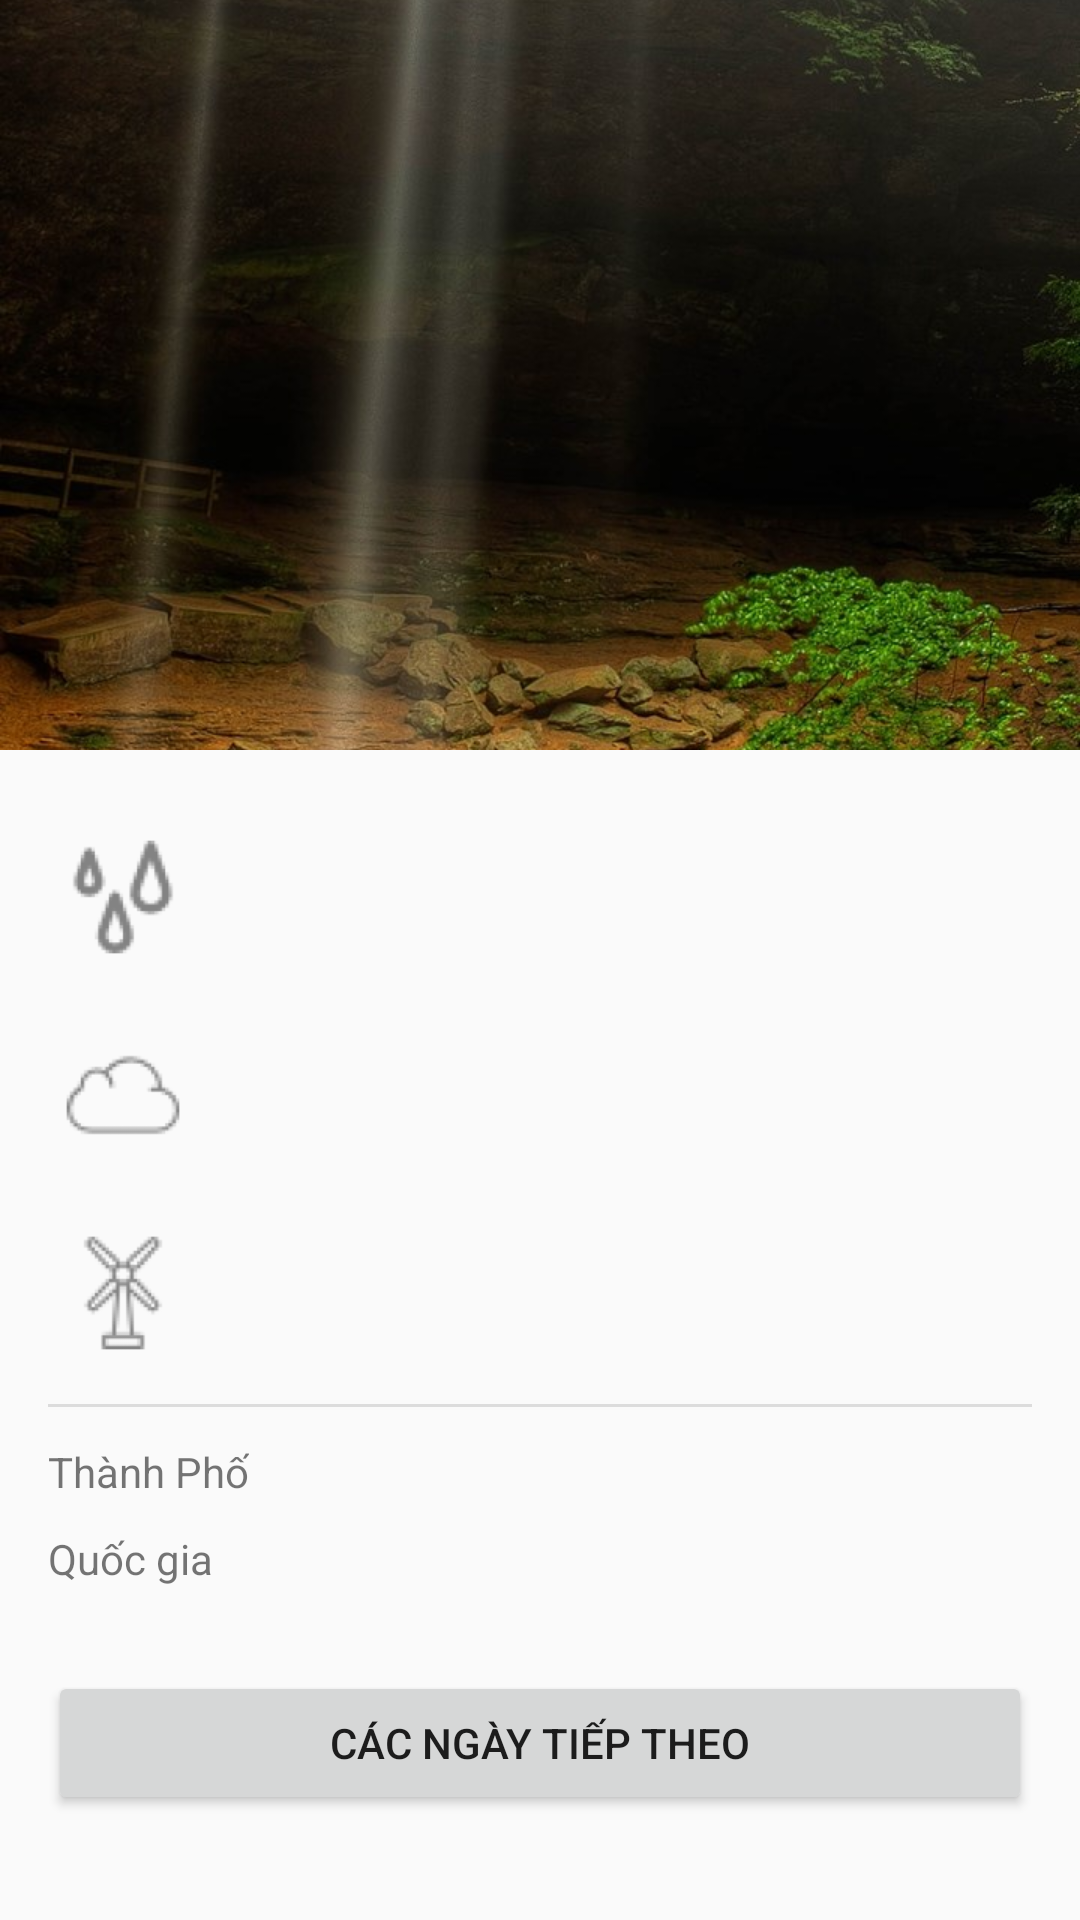

Android layout source for this screen:
<!-- AndroidManifest.xml: application theme AppTheme -->
<!-- res/layout/content_main.xml -->
<?xml version="1.0" encoding="utf-8"?>
<LinearLayout xmlns:android="http://schemas.android.com/apk/res/android"
    xmlns:app="http://schemas.android.com/apk/res-auto"
    xmlns:tools="http://schemas.android.com/tools"
    android:layout_width="match_parent"
    android:layout_height="match_parent"
    android:orientation="vertical"
    app:layout_behavior="@string/appbar_scrolling_view_behavior"
    tools:context="project.thoitiet.MainActivity"
    tools:showIn="@layout/app_bar_main">

    <android.support.design.widget.AppBarLayout
        android:id="@+id/main.app_bar"
        android:layout_width="match_parent"
        android:layout_height="250dp"
        android:fitsSystemWindows="true"
        android:theme="@style/ThemeOverlay.AppCompat.Dark.ActionBar">

        <android.support.design.widget.CollapsingToolbarLayout
            android:layout_width="match_parent"
            android:layout_height="match_parent"
            android:fitsSystemWindows="true"
            android:theme="@style/ThemeOverlay.AppCompat.Dark"
            app:contentScrim="?attr/colorPrimary"
            app:layout_scrollFlags="scroll|exitUntilCollapsed"
            app:titleEnabled="false">

            <ImageView
                android:layout_width="match_parent"
                android:layout_height="match_parent"
                android:fitsSystemWindows="true"
                android:scaleType="centerCrop"
                android:src="@drawable/background_appbar"
                app:layout_collapseMode="parallax" />

            <android.support.constraint.ConstraintLayout
                android:id="@+id/main.general_info"
                android:layout_width="match_parent"
                android:layout_height="match_parent"
                android:layout_marginTop="?attr/actionBarSize"
                android:baselineAligned="false"
                android:orientation="vertical"
                android:paddingBottom="20dp"
                android:paddingEnd="@dimen/activity_horizontal_margin"
                android:paddingLeft="@dimen/activity_horizontal_margin"
                android:paddingRight="@dimen/activity_horizontal_margin"
                android:paddingStart="@dimen/activity_horizontal_margin"
                app:layout_collapseMode="parallax">

                <LinearLayout
                    android:layout_width="0dp"
                    android:layout_height="wrap_content"
                    android:orientation="horizontal"
                    app:layout_constraintLeft_toLeftOf="parent"
                    app:layout_constraintRight_toRightOf="parent"
                    app:layout_constraintTop_toTopOf="parent">

                    <ImageView
                        android:id="@+id/imgIcon"
                        android:layout_width="wrap_content"
                        android:layout_height="match_parent"
                        android:layout_weight="1"
                        android:gravity="center"
                        android:textAlignment="center" />

                    <TextView
                        android:id="@+id/tvTemp"
                        android:layout_width="wrap_content"
                        android:layout_height="match_parent"
                        android:layout_weight="1"
                        android:gravity="center"
                        android:textAlignment="center"
                        android:textColor="@color/colorPrimary"
                        android:textSize="80sp"
                        tools:text="18" />
                </LinearLayout>

                <LinearLayout
                    android:layout_width="0dp"
                    android:layout_height="wrap_content"
                    android:orientation="vertical"
                    app:layout_constraintBottom_toBottomOf="parent"
                    app:layout_constraintLeft_toLeftOf="parent"
                    app:layout_constraintRight_toRightOf="parent">

                    <TextView
                        android:id="@+id/tvStatus"
                        android:layout_width="match_parent"
                        android:layout_height="wrap_content"
                        android:textColor="@color/textColorPrimary"
                        android:textSize="16sp"
                        tools:text="Clear sky" />

                    <TextView
                        android:id="@+id/tvDay"
                        android:layout_width="match_parent"
                        android:layout_height="wrap_content"
                        android:gravity="center_vertical"
                        android:maxLines="3"
                        android:textColor="@color/textColorPrimary"
                        tools:text="Last update: 6:59 am" />
                </LinearLayout>
            </android.support.constraint.ConstraintLayout>
        </android.support.design.widget.CollapsingToolbarLayout>
    </android.support.design.widget.AppBarLayout>

    <LinearLayout
        android:layout_width="match_parent"
        android:layout_height="match_parent"
        android:orientation="vertical"
        android:padding="16dp"
        android:paddingTop="@dimen/activity_vertical_margin"
        app:layout_behavior="@string/appbar_scrolling_view_behavior">


        <LinearLayout
            style="@style/MainLinearLayout"
            android:layout_width="match_parent"
            android:layout_height="wrap_content"
            android:orientation="horizontal">

            <ImageView
                android:id="@+id/main.wind_icon"
                android:layout_width="50dp"
                android:layout_height="50dp"
                android:src="@drawable/ic_action_humidity" />

            <TextView
                android:id="@+id/tvHummidity"
                android:layout_width="wrap_content"
                android:layout_height="match_parent"
                android:layout_marginRight="@dimen/marginRight_img"
                android:gravity="center" />
        </LinearLayout>

        <LinearLayout
            style="@style/MainLinearLayout"
            android:layout_width="match_parent"
            android:layout_height="wrap_content"
            android:orientation="horizontal">

            <ImageView
                android:layout_width="50dp"
                android:layout_height="50dp"
                android:src="@drawable/ic_action_cloud" />

            <TextView
                android:id="@+id/tvCloud"
                android:layout_width="wrap_content"
                android:layout_height="match_parent"
                android:layout_marginRight="@dimen/marginRight_img"
                android:gravity="center" />
        </LinearLayout>

        <LinearLayout
            style="@style/MainLinearLayout"
            android:layout_width="match_parent"
            android:layout_height="wrap_content"
            android:orientation="horizontal">

            <ImageView
                android:layout_width="50dp"
                android:layout_height="50dp"
                android:src="@drawable/ic_action_eolicc" />

            <TextView
                android:id="@+id/tvWind"
                android:layout_width="wrap_content"
                android:layout_height="match_parent"
                android:layout_marginRight="@dimen/marginRight_img"
                android:gravity="center" />
        </LinearLayout>

        <View
            android:layout_width="match_parent"
            android:layout_height="1dp"
            android:layout_marginBottom="4dp"
            android:layout_marginTop="4dp"
            android:background="?android:attr/listDivider" />

        <LinearLayout
            style="@style/MainLinearLayout"
            android:layout_width="match_parent"
            android:layout_height="wrap_content"
            android:orientation="vertical">

            <TextView
                android:id="@+id/tvCity"
                android:layout_width="wrap_content"
                android:layout_height="match_parent"
                android:text="@string/name_city" />

            <TextView
                android:id="@+id/tvCountry"
                android:layout_width="wrap_content"
                android:layout_height="match_parent"
                android:layout_marginTop="@dimen/marginTop"
                android:text="@string/name_country" />
        </LinearLayout>

        <Button
            android:id="@+id/btnNext"
            android:layout_width="match_parent"
            android:layout_height="wrap_content"
            android:layout_marginTop="20dp"
            android:text="Các ngày tiếp theo" />


        <LinearLayout
            android:layout_width="match_parent"
            android:layout_height="wrap_content"
            android:layout_gravity="bottom"
            android:layout_marginTop="20dp"
            android:orientation="horizontal">

            <EditText
                android:id="@+id/edtSearch"
                android:layout_width="0dp"
                android:layout_height="match_parent"
                android:layout_marginLeft="5dp"
                android:layout_weight="4"
                android:hint="Location" />

            <Button
                android:id="@+id/btnSearch"
                android:layout_width="0dp"
                android:layout_height="match_parent"
                android:layout_marginLeft="@dimen/marginTop"
                android:layout_marginTop="@dimen/marginTop"
                android:layout_weight="1"
                android:text="Ok" />
        </LinearLayout>

    </LinearLayout>
</LinearLayout>
<!-- res/layout/app_bar_main.xml (included above) -->
<?xml version="1.0" encoding="utf-8"?>
<android.support.design.widget.CoordinatorLayout xmlns:android="http://schemas.android.com/apk/res/android"
    xmlns:app="http://schemas.android.com/apk/res-auto"
    xmlns:tools="http://schemas.android.com/tools"
    android:layout_width="match_parent"
    android:layout_height="match_parent"
    tools:context="project.thoitiet.MainActivity">

    <android.support.design.widget.AppBarLayout
        android:layout_width="match_parent"
        android:layout_height="wrap_content"
        android:theme="@style/AppTheme.AppBarOverlay">

        <android.support.v7.widget.Toolbar
            android:id="@+id/toolbar"
            android:layout_width="match_parent"
            android:layout_height="?attr/actionBarSize"
            android:background="?attr/colorPrimary"
            app:popupTheme="@style/AppTheme.PopupOverlay" />

    </android.support.design.widget.AppBarLayout>

    <include layout="@layout/content_main" />

</android.support.design.widget.CoordinatorLayout>
<!-- resources referenced by this layout -->
<resources>
  <color name="colorPrimary">#3F51B5</color>
  <color name="textColorPrimary">#FFFFFF</color>
  <dimen name="activity_horizontal_margin">16dp</dimen>
  <dimen name="activity_vertical_margin">16dp</dimen>
  <dimen name="marginRight_img">36dp</dimen>
  <dimen name="marginTop">10dp</dimen>
  <!-- drawable background_appbar: jpg bitmap (drawable, 286464 bytes) -->
  <!-- drawable ic_action_cloud: png bitmap (drawable-hdpi, 832 bytes) -->
  <!-- drawable ic_action_eolicc: png bitmap (drawable-hdpi, 1226 bytes) -->
  <!-- drawable ic_action_humidity: png bitmap (drawable-hdpi, 1274 bytes) -->
  <string name="name_city">Thành Phố</string>
  <string name="name_country">Quốc gia</string>
  <style name="AppTheme.AppBarOverlay" parent="ThemeOverlay.AppCompat.Dark.ActionBar" />
  <style name="AppTheme.PopupOverlay" parent="ThemeOverlay.AppCompat.Light" />
  <style name="MainLinearLayout">
          <item name="android:paddingTop">8dp</item>
          <item name="android:paddingBottom">8dp</item>
          <item name="android:layout_height">48dp</item>
      </style>
  <style name="AppTheme" parent="Theme.AppCompat.Light.NoActionBar">
          
          <item name="colorPrimary">@color/colorPrimary</item>
          <item name="colorPrimaryDark">@color/colorPrimaryDark</item>
          <item name="colorAccent">@color/colorAccent</item>
      </style>
  <color name="colorPrimaryDark">#303F9F</color>
  <color name="colorAccent">#FF4081</color>
</resources>
